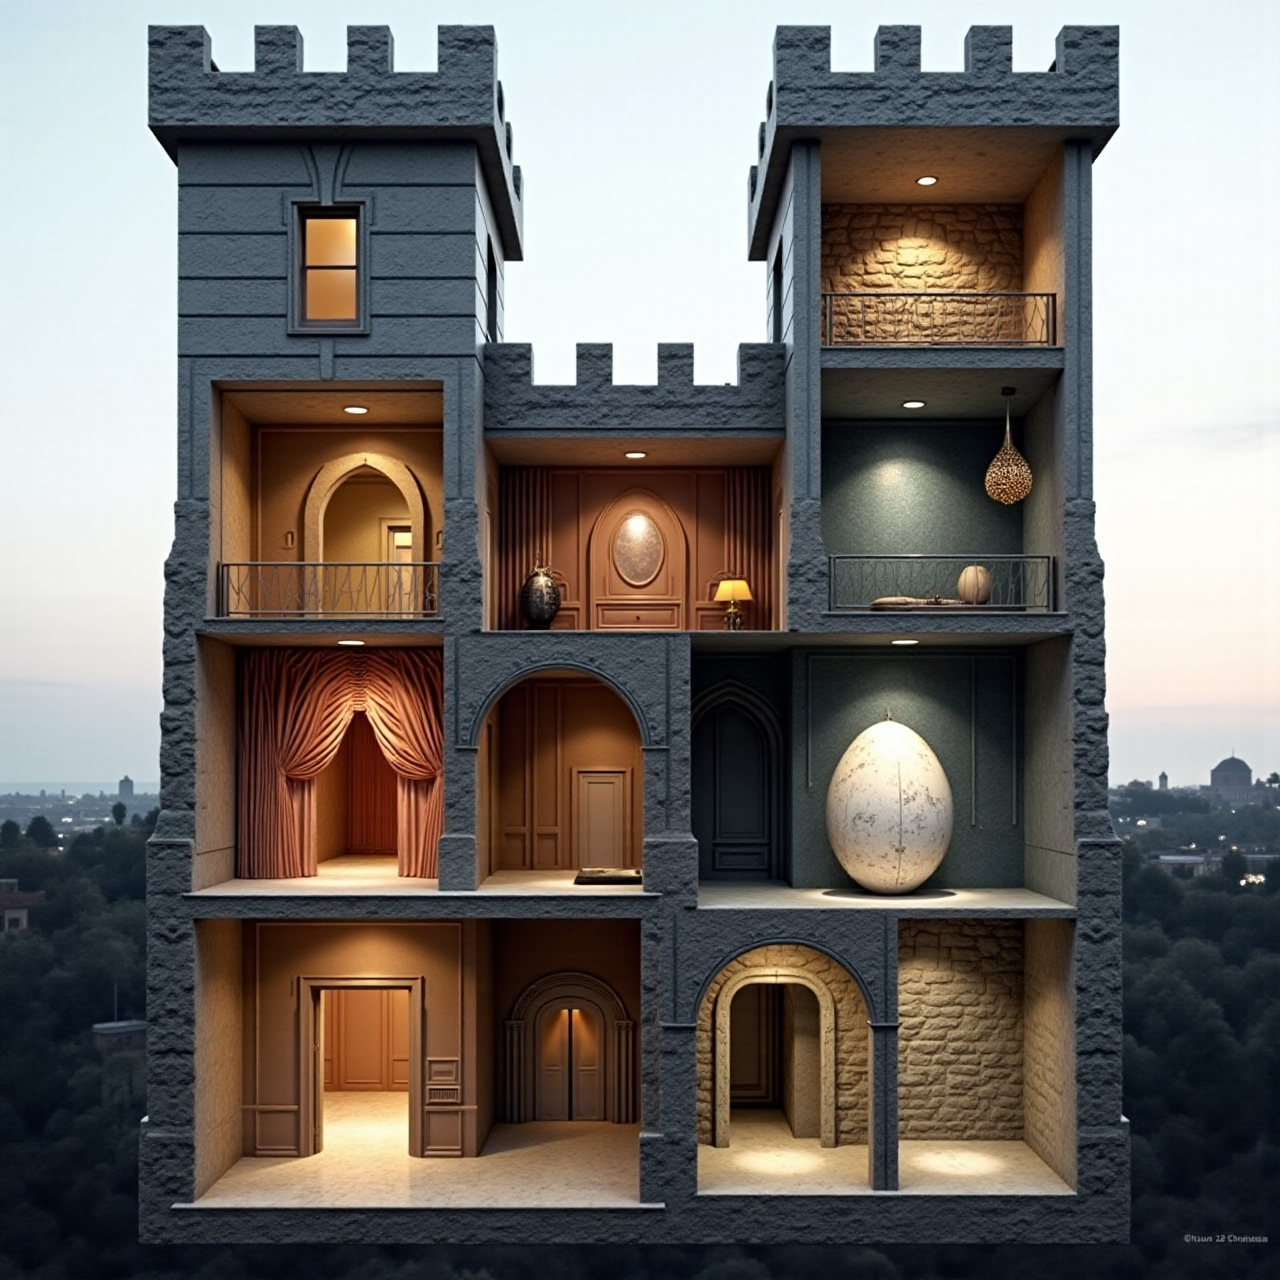
Generation parameters embedded in this image by ComfyUI (PNG 'prompt' text chunk: the API-format workflow graph, JSON):
{"1":{"inputs":{"unet_name":"theAramintaExperiment_flux1A1.safetensors","weight_dtype":"default"},"class_type":"UNETLoader","_meta":{"title":"Load Diffusion Model"}},"2":{"inputs":{"sampler_name":"euler"},"class_type":"KSamplerSelect","_meta":{"title":"KSamplerSelect"}},"3":{"inputs":{"vae_name":"flux-ae.safetensors"},"class_type":"VAELoader","_meta":{"title":"Load VAE"}},"6":{"inputs":{"clip_name1":"t5xxl_fp8_e4m3fn_scaled.safetensors","clip_name2":"ViT-L-14-TEXT-detail-improved-hiT-GmP-HF.safetensors","type":"flux","device":"default"},"class_type":"DualCLIPLoader","_meta":{"title":"DualCLIPLoader"}},"7":{"inputs":{"width":1280,"height":1280,"batch_size":1},"class_type":"EmptySD3LatentImage","_meta":{"title":"EmptySD3LatentImage"}},"8":{"inputs":{"noise":["15",0],"guider":["10",0],"sampler":["2",0],"sigmas":["11",0],"latent_image":["7",0]},"class_type":"SamplerCustomAdvanced","_meta":{"title":"SamplerCustomAdvanced"}},"9":{"inputs":{"filename_prefix":"ComfyUI","images":["14",0]},"class_type":"SaveImage","_meta":{"title":"Save Image"}},"10":{"inputs":{"model":["12",0],"conditioning":["13",0]},"class_type":"BasicGuider","_meta":{"title":"BasicGuider"}},"11":{"inputs":{"scheduler":"simple","steps":20,"denoise":1.0,"model":["12",0]},"class_type":"BasicScheduler","_meta":{"title":"BasicScheduler"}},"12":{"inputs":{"max_shift":1.1500000000000001,"base_shift":0.5000000000000001,"width":1024,"height":1024,"model":["1",0]},"class_type":"ModelSamplingFlux","_meta":{"title":"ModelSamplingFlux"}},"13":{"inputs":{"guidance":3.5,"conditioning":["16",0]},"class_type":"FluxGuidance","_meta":{"title":"FluxGuidance"}},"14":{"inputs":{"samples":["8",0],"vae":["3",0]},"class_type":"VAEDecode","_meta":{"title":"VAE Decode"}},"15":{"inputs":{"noise_seed":382619374178405},"class_type":"RandomNoise","_meta":{"title":"RandomNoise"}},"16":{"inputs":{"text":"Photograph, side-view cross-section of a classic dual tower one ship castle.\nGround floor: contains a middle section, an egg shaped side building and a concrete-grey meditation room, soft bounce lighting.\nLevel 1: brooding gothic corridor, obsidian arches, chiaroscuro shadows.\nLevel 2 (dual): left – rose-gold walls, flowing drapery, art-nouveau curves; right – iron beams, rugged stone, muted indigo.\nLevel 3: luminous marble penthouse, polished, mirror-finish, sun-kissed highlights.\nNikon Z9, 50 mm prime, f/2.8, ultra-sharp focus, 8K, surreal realism.","clip":["6",0]},"class_type":"CLIPTextEncode","_meta":{"title":"CLIP Text Encode (Positive Prompt)"}}}